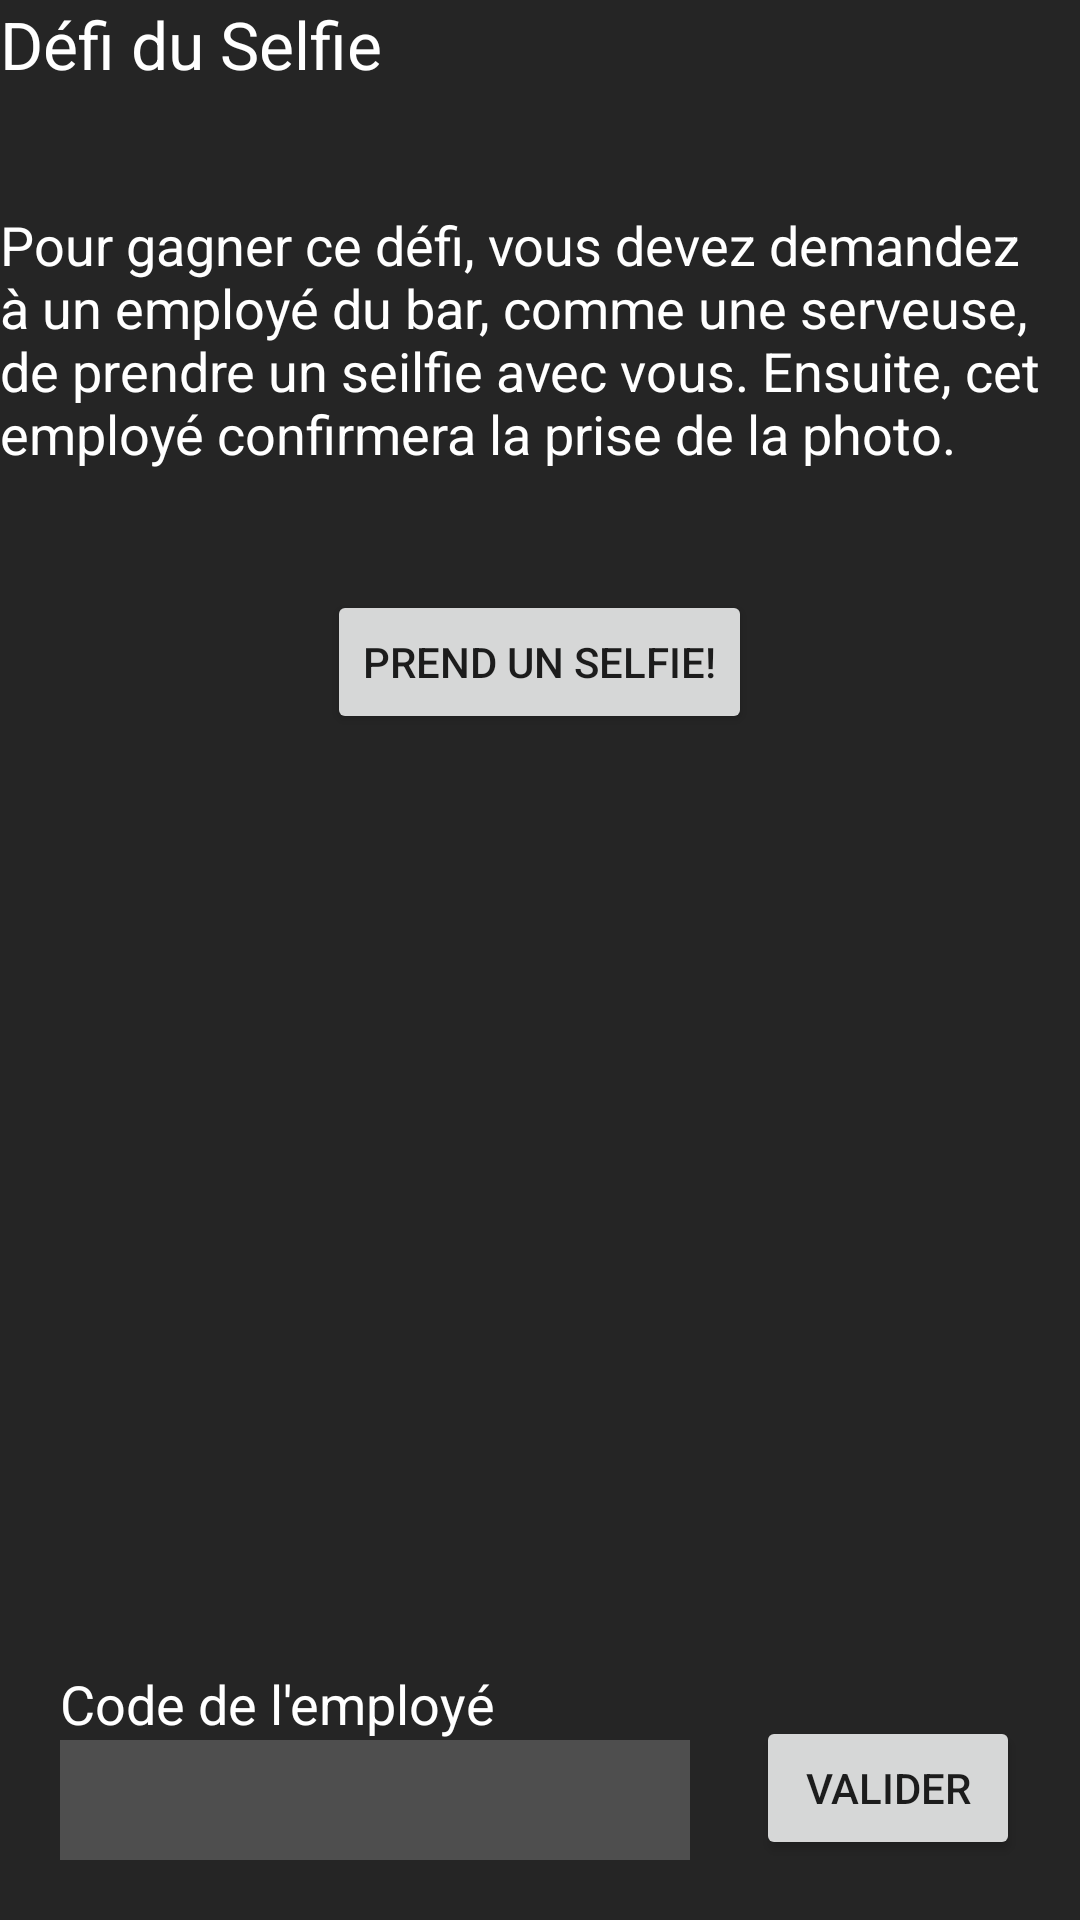

Here is an Android app screen rendered from its layout file. Give the layout XML and the strings, colors and styles it references.
<!-- AndroidManifest.xml: application theme AppTheme -->
<!-- res/layout/activity_selfie_challenge.xml -->
<?xml version="1.0" encoding="utf-8"?>
<RelativeLayout xmlns:android="http://schemas.android.com/apk/res/android"
    xmlns:tools="http://schemas.android.com/tools"
    android:layout_width="match_parent"
    android:layout_height="match_parent"
    android:background="@color/colorPrimaryDark"
    tools:context="barchallenges.ima.ulaval.ca.barchallenge.SelfieChallengeActivity">

    <RelativeLayout
        android:layout_width="wrap_content"
        android:layout_height="wrap_content"
        android:id="@+id/infoSelfieLayout"
        android:visibility="visible">
        <Button
            android:layout_width="wrap_content"
            android:layout_height="wrap_content"
            android:text="Prend un selfie!"
            android:id="@+id/TakePhotoBtn"
            android:layout_centerHorizontal="true"
            android:layout_below="@+id/textView4"
            android:layout_marginTop="40dp"/>

        <TextView
            android:layout_width="wrap_content"
            android:layout_height="wrap_content"
            android:textAppearance="?android:attr/textAppearanceMedium"
            android:text="Pour gagner ce défi, vous devez demandez à un employé du bar, comme une serveuse, de prendre un seilfie avec vous. Ensuite, cet employé confirmera la prise de la photo."
            android:id="@+id/textView4"
            android:textColor="#ffffff"
            android:layout_below="@+id/textView6"
            android:layout_alignParentLeft="true"
            android:layout_alignParentStart="true"
            android:layout_marginTop="40dp" />

        <TextView
            android:layout_width="wrap_content"
            android:layout_height="wrap_content"
            android:textAppearance="?android:attr/textAppearanceLarge"
            android:text="Défi du Selfie"
            android:id="@+id/textView6"
            android:layout_alignParentTop="true"
            android:layout_alignParentLeft="true"
            android:layout_alignParentStart="true"
            android:textColor="#ffffff" />
    </RelativeLayout>

    <RelativeLayout
        android:layout_width="wrap_content"
        android:layout_height="wrap_content"
        android:id="@+id/photoSelfieLayout"
        android:layout_marginBottom="20dp">
        <ImageView
            android:id="@+id/upload_image_preview"
            android:layout_width="fill_parent"
            android:layout_height="fill_parent"
            android:layout_marginBottom="80dp" />

        <EditText
            android:layout_width="wrap_content"
            android:layout_height="40dp"
            android:inputType="numberPassword"
            android:ems="10"
            android:id="@+id/editText"
            android:layout_alignParentBottom="true"
            android:layout_alignParentLeft="true"
            android:layout_marginLeft="20dp"
            android:layout_marginStart="20dp"
            android:textColor="#ffffff"
            android:background="#4e4e4e"/>

        <Button
            android:layout_width="wrap_content"
            android:layout_height="wrap_content"
            android:text="Valider"
            android:id="@+id/button4"
            android:layout_alignParentBottom="true"
            android:layout_alignParentRight="true"
            android:layout_alignParentEnd="true"
            android:layout_marginRight="20dp"
            android:onClick="SummitButtonOnClick" />

        <TextView
            android:layout_width="wrap_content"
            android:layout_height="wrap_content"
            android:textAppearance="?android:attr/textAppearanceMedium"
            android:text="Code de l&apos;employé"
            android:id="@+id/textView7"
            android:layout_above="@+id/editText"
            android:layout_alignLeft="@+id/editText"
            android:layout_alignStart="@+id/editText"
            android:textColor="#ffffff" />


    </RelativeLayout>

</RelativeLayout>
<!-- resources referenced by this layout -->
<resources>
  <color name="colorPrimaryDark">#252525</color>
  <style name="AppTheme" parent="Theme.AppCompat.Light.DarkActionBar">
          
          <item name="colorPrimary">@color/colorPrimary</item>
          <item name="colorPrimaryDark">@color/colorPrimaryDark</item>
          <item name="colorAccent">@color/colorAccent</item>
      </style>
  <color name="colorPrimary">#fe6326</color>
  <color name="colorAccent">#FF4081</color>
</resources>
